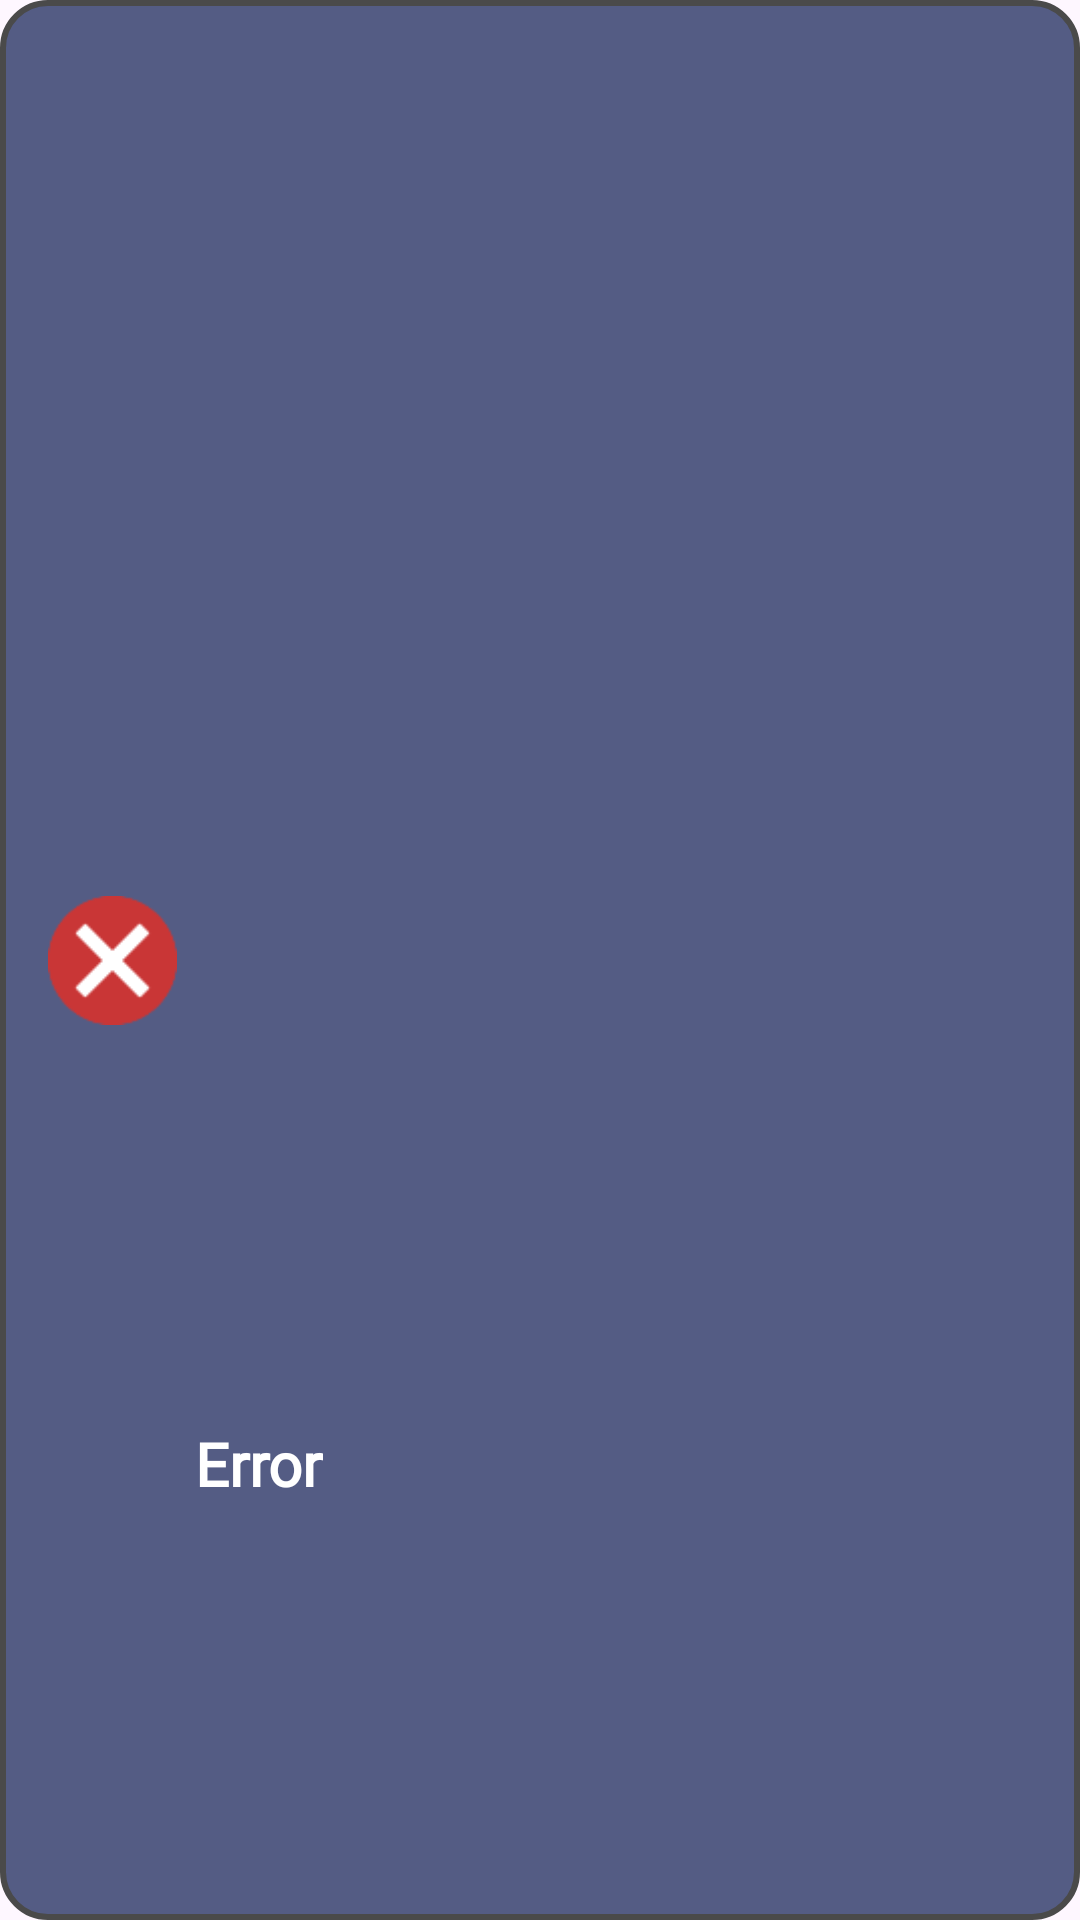

This screen was rendered from an Android layout file. Write that file and the resources it references.
<!-- AndroidManifest.xml: application theme Theme.ClothesVault -->
<!-- res/layout/toast_failure.xml -->
<?xml version="1.0" encoding="utf-8"?>
<androidx.constraintlayout.widget.ConstraintLayout xmlns:android="http://schemas.android.com/apk/res/android"
    xmlns:app="http://schemas.android.com/apk/res-auto"
    android:layout_width="match_parent"
    android:layout_height="wrap_content"
    android:orientation="horizontal"
    android:background="@drawable/edittextesqredondtoast"
    >

    <ImageView
        android:id="@+id/imageView"
        android:layout_width="43dp"
        android:layout_height="47dp"
        android:layout_marginStart="16dp"
        android:layout_marginTop="16dp"
        android:layout_marginBottom="16dp"
        android:src="@drawable/failure"
        app:layout_constraintBottom_toBottomOf="parent"
        app:layout_constraintStart_toStartOf="parent"
        app:layout_constraintTop_toTopOf="parent" />

    <TextView
        android:id="@+id/tvToastError"
        android:layout_width="wrap_content"
        android:layout_height="wrap_content"
        android:layout_marginStart="6dp"
        android:layout_marginTop="16dp"
        android:layout_marginEnd="16dp"
        android:layout_marginBottom="24dp"
        android:fontFamily="@font/allproyectfont"
        android:text="Error"
        android:textColor="@android:color/white"
        android:textSize="20sp"
        android:textStyle="bold"
        app:layout_constraintBottom_toBottomOf="parent"
        app:layout_constraintEnd_toEndOf="parent"
        app:layout_constraintHorizontal_bias="0.0"
        app:layout_constraintStart_toEndOf="@+id/imageView"
        app:layout_constraintTop_toTopOf="parent"
        app:layout_constraintVertical_bias="0.8" />
</androidx.constraintlayout.widget.ConstraintLayout>
<!-- resources referenced by this layout -->
<resources>
  <!-- drawable edittextesqredondtoast (drawable) -->
  <?xml version="1.0" encoding="utf-8"?>
  <selector xmlns:android="http://schemas.android.com/apk/res/android">
      
      <item>
          <shape>
              <solid android:color="#B009184D"/> 
              <corners android:radius="15dp"/>
              <stroke android:width="2dp" android:color="#4A4A4A"/> 
          </shape>
      </item>
  </selector>
  <!-- drawable failure: png bitmap (drawable, 1756 bytes) -->
  <style name="Theme.ClothesVault" parent="Base.Theme.ClothesVault" />
  <style name="Base.Theme.ClothesVault" parent="Theme.Material3.DayNight.NoActionBar">
          
          
      </style>
</resources>
